Photos from the image-classification dataset "data" in the GitHub repository delima1234-Sunbright/ML_PadiCare. Its 2 classes are: brown spot, rice sheath blight.

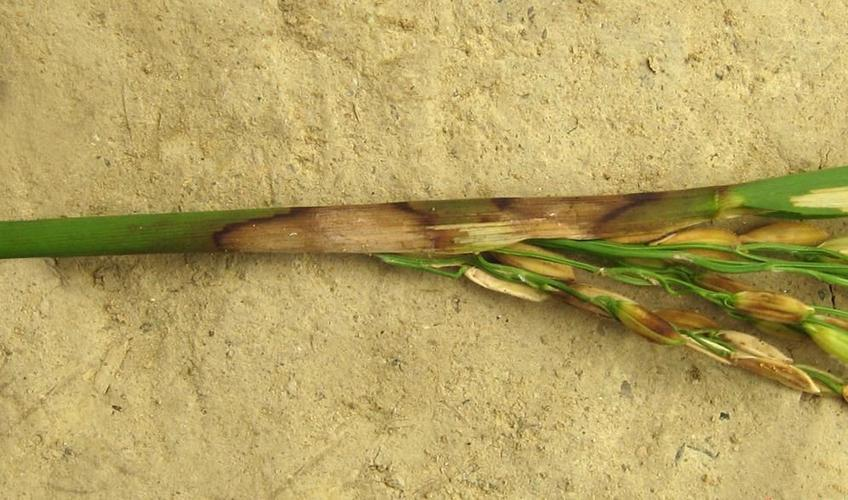
Label: rice sheath blight

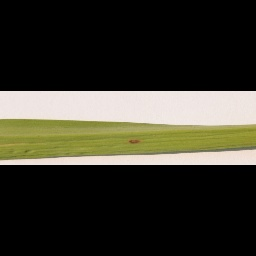
Label: brown spot

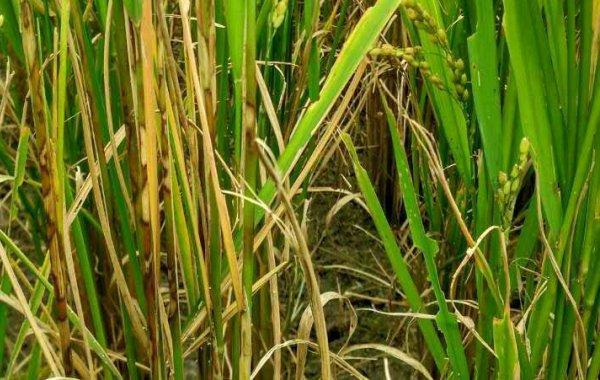
Label: rice sheath blight

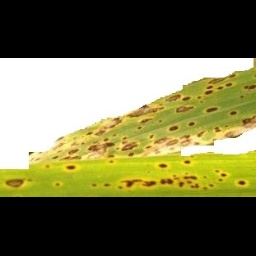
Label: brown spot

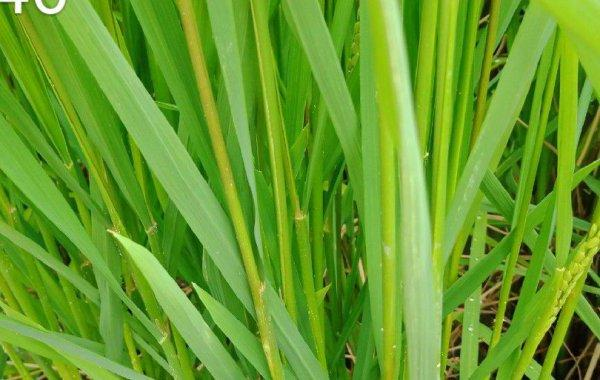
Label: rice sheath blight

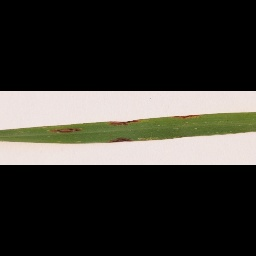
Label: brown spot
